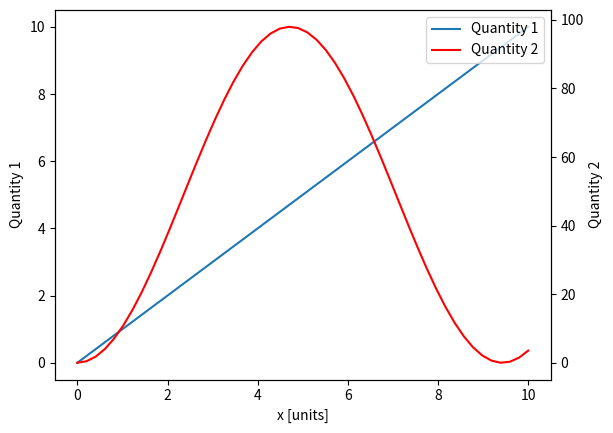

Reproduce this figure in Python.
import numpy as np
import matplotlib.pyplot as plt

x = np.linspace(0,10)
y = np.linspace(0,10)
z = np.sin(x/3)**2*98

fig = plt.figure()
ax = fig.add_subplot(111)
ax.plot(x,y,'-',label='Quantity 1')

ax2 = ax.twinx()
ax2.plot(x,z,'-r',label='Quantity 2')
fig.legend(loc=1,bbox_to_anchor=(1,1), bbox_transform=ax.transAxes)

ax.set_xlabel("x [units]")
ax.set_ylabel(r"Quantity 1")
ax2.set_ylabel(r"Quantity 2")
plt.show()
plt.savefig('2.png')
